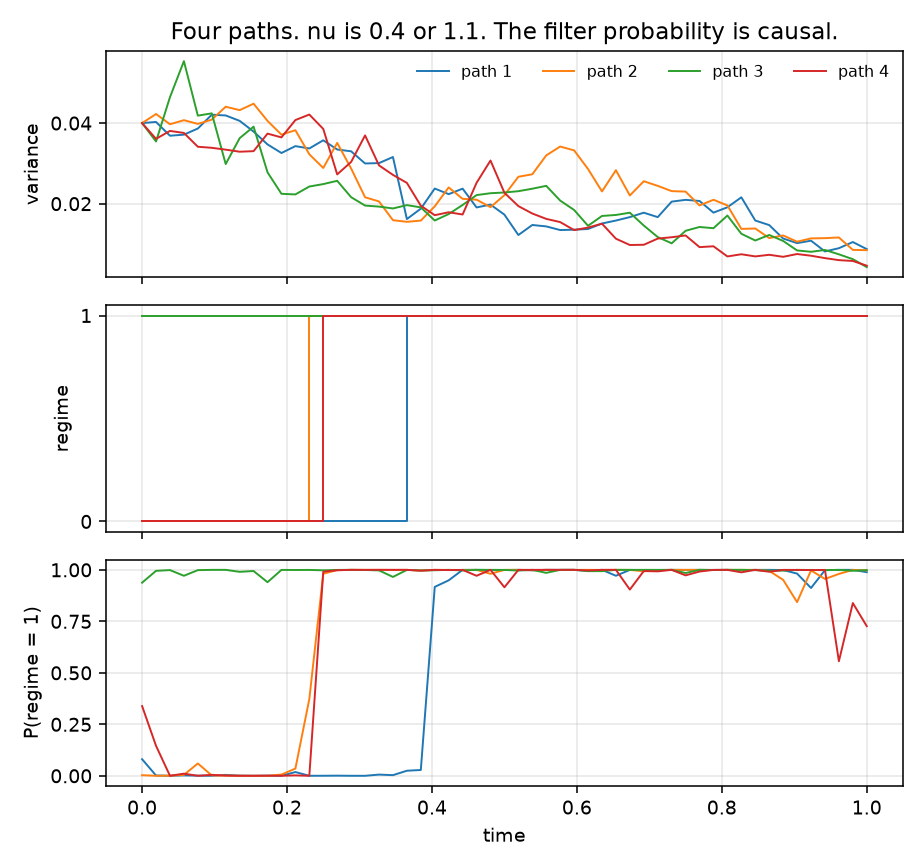

Values plotted in this chart, from the file beside it:
path, t, v, regime, regime_prob_1, Z
0.000000000000000000e+00, 0.000000000000000000e+00, 4.000000000000000083e-02, 0.000000000000000000e+00, 8.049483022624082107e-02, 1.000000000000000000e+00
0.000000000000000000e+00, 1.923076923076923184e-02, 4.027601770411536053e-02, 0.000000000000000000e+00, 1.453340973168275579e-03, 9.816097117401113570e-01
0.000000000000000000e+00, 3.846153846153846367e-02, 3.686033095077138194e-02, 0.000000000000000000e+00, 3.021333520989494996e-04, 9.313093982138485050e-01
0.000000000000000000e+00, 5.769230769230769551e-02, 3.712570722539679929e-02, 0.000000000000000000e+00, 1.934561199129291621e-03, 9.271201588569955021e-01
0.000000000000000000e+00, 7.692307692307692735e-02, 3.864563126843777174e-02, 0.000000000000000000e+00, 7.193121043657836481e-04, 9.423653540424726804e-01
0.000000000000000000e+00, 9.615384615384615918e-02, 4.207826841753505714e-02, 0.000000000000000000e+00, 8.329613976002920282e-05, 9.199430981383860395e-01
0.000000000000000000e+00, 1.153846153846153910e-01, 4.189011276031798930e-02, 0.000000000000000000e+00, 4.563664317607017337e-03, 9.474200744208876035e-01
0.000000000000000000e+00, 1.346153846153846367e-01, 4.055434840033128596e-02, 0.000000000000000000e+00, 7.511155613580896857e-04, 9.420168379285592808e-01
0.000000000000000000e+00, 1.538461538461538547e-01, 3.788831664356760720e-02, 0.000000000000000000e+00, 2.084677158445765219e-05, 9.478775055314010434e-01
0.000000000000000000e+00, 1.730769230769230727e-01, 3.470899478458156634e-02, 0.000000000000000000e+00, 7.986432938860253553e-04, 9.986573833643993536e-01
0.000000000000000000e+00, 1.923076923076923184e-01, 3.257294438260267821e-02, 0.000000000000000000e+00, 9.601208376744376166e-05, 1.024397583830451763e+00
0.000000000000000000e+00, 2.115384615384615641e-01, 3.427929551382975781e-02, 0.000000000000000000e+00, 1.817327707090473157e-02, 1.012869876022914895e+00
0.000000000000000000e+00, 2.307692307692307820e-01, 3.369823086217188512e-02, 0.000000000000000000e+00, 9.487820658607334359e-05, 1.028532208102877155e+00
0.000000000000000000e+00, 2.500000000000000000e-01, 3.572901615840956557e-02, 0.000000000000000000e+00, 2.225683933616279936e-04, 1.038166523669404651e+00
0.000000000000000000e+00, 2.692307692307692735e-01, 3.344383358188054295e-02, 0.000000000000000000e+00, 6.500241940314661557e-04, 1.035481537127619145e+00
0.000000000000000000e+00, 2.884615384615384914e-01, 3.299298151652371031e-02, 0.000000000000000000e+00, 5.727122901621711066e-05, 1.068176839940427891e+00
0.000000000000000000e+00, 3.076923076923077094e-01, 2.997642453789879299e-02, 0.000000000000000000e+00, 4.921274469106954804e-08, 1.052885623199924625e+00
0.000000000000000000e+00, 3.269230769230769273e-01, 3.006762091739502082e-02, 0.000000000000000000e+00, 5.850877778357233688e-03, 1.037560556845253501e+00
0.000000000000000000e+00, 3.461538461538461453e-01, 3.157923762061010803e-02, 0.000000000000000000e+00, 3.121509931776939636e-03, 1.068863019105990242e+00
0.000000000000000000e+00, 3.653846153846154188e-01, 1.617855867517988683e-02, 1.000000000000000000e+00, 2.459677169912701314e-02, 1.059353837048490066e+00
0.000000000000000000e+00, 3.846153846153846367e-01, 1.875878220696311494e-02, 1.000000000000000000e+00, 2.824595943449096508e-02, 1.071521484845670891e+00
0.000000000000000000e+00, 4.038461538461538547e-01, 2.375267734847910303e-02, 1.000000000000000000e+00, 9.171834536588392428e-01, 1.066711472284129991e+00
0.000000000000000000e+00, 4.230769230769231282e-01, 2.236182959913307969e-02, 1.000000000000000000e+00, 9.491394676562388000e-01, 1.008325420347640167e+00
0.000000000000000000e+00, 4.423076923076923461e-01, 2.372525613921892818e-02, 1.000000000000000000e+00, 9.999860797012947167e-01, 9.690253132038778583e-01
0.000000000000000000e+00, 4.615384615384615641e-01, 1.906486480464420624e-02, 1.000000000000000000e+00, 9.999703685840363176e-01, 1.005104165447246345e+00
0.000000000000000000e+00, 4.807692307692307820e-01, 1.977663633164272391e-02, 1.000000000000000000e+00, 9.991611900443263528e-01, 9.996722710302596848e-01
0.000000000000000000e+00, 5.000000000000000000e-01, 1.726970109699656891e-02, 1.000000000000000000e+00, 9.993634885258569911e-01, 9.739817805062919165e-01
0.000000000000000000e+00, 5.192307692307692735e-01, 1.221534248705337736e-02, 1.000000000000000000e+00, 9.999740132768140111e-01, 9.950924500602497114e-01
0.000000000000000000e+00, 5.384615384615385469e-01, 1.470915319639484395e-02, 1.000000000000000000e+00, 9.980064008834114153e-01, 9.820303095265583426e-01
0.000000000000000000e+00, 5.576923076923077094e-01, 1.435499577506191803e-02, 1.000000000000000000e+00, 9.999959718367279482e-01, 9.818568196896421130e-01
0.000000000000000000e+00, 5.769230769230769829e-01, 1.345377024077084802e-02, 1.000000000000000000e+00, 9.999238608054843436e-01, 9.692905433780648616e-01
0.000000000000000000e+00, 5.961538461538461453e-01, 1.353963002766364956e-02, 1.000000000000000000e+00, 9.999922670637687583e-01, 9.789251856591995038e-01
0.000000000000000000e+00, 6.153846153846154188e-01, 1.371528765959207502e-02, 1.000000000000000000e+00, 9.958876355479080456e-01, 9.649518858596050075e-01
0.000000000000000000e+00, 6.346153846153846922e-01, 1.507683428396629569e-02, 1.000000000000000000e+00, 9.999915048367783443e-01, 9.650821536704743409e-01
0.000000000000000000e+00, 6.538461538461538547e-01, 1.581104979119055121e-02, 1.000000000000000000e+00, 9.712685329891751485e-01, 9.291068918654185049e-01
0.000000000000000000e+00, 6.730769230769231282e-01, 1.666494384955479607e-02, 1.000000000000000000e+00, 9.997359612455742894e-01, 9.154628190950666600e-01
0.000000000000000000e+00, 6.923076923076922906e-01, 1.775857516914858616e-02, 1.000000000000000000e+00, 9.989919264475566330e-01, 8.938355648507770868e-01
0.000000000000000000e+00, 7.115384615384615641e-01, 1.665836040918191804e-02, 1.000000000000000000e+00, 9.979410825952910180e-01, 8.847033103219150707e-01
0.000000000000000000e+00, 7.307692307692308376e-01, 2.050256576665015346e-02, 1.000000000000000000e+00, 9.999966467284858718e-01, 8.834389085249771956e-01
0.000000000000000000e+00, 7.500000000000000000e-01, 2.094957839194548990e-02, 1.000000000000000000e+00, 9.995649669709368856e-01, 8.799024653529594620e-01
0.000000000000000000e+00, 7.692307692307692735e-01, 2.066738302227266733e-02, 1.000000000000000000e+00, 9.999346466920848719e-01, 8.773858731432601088e-01
0.000000000000000000e+00, 7.884615384615385469e-01, 1.777098688704335794e-02, 1.000000000000000000e+00, 9.995957130117779643e-01, 8.834820509481470241e-01
0.000000000000000000e+00, 8.076923076923077094e-01, 1.910207567344624283e-02, 1.000000000000000000e+00, 9.999730094044327888e-01, 8.715586532910734041e-01
0.000000000000000000e+00, 8.269230769230769829e-01, 2.157971976006597264e-02, 1.000000000000000000e+00, 9.980190593507114460e-01, 8.480571473989757525e-01
0.000000000000000000e+00, 8.461538461538462563e-01, 1.581738336431461750e-02, 1.000000000000000000e+00, 9.999232931814359127e-01, 8.562866670663707991e-01
0.000000000000000000e+00, 8.653846153846154188e-01, 1.468509011519931150e-02, 1.000000000000000000e+00, 9.999912329139668543e-01, 8.670844086726491318e-01
0.000000000000000000e+00, 8.846153846153846922e-01, 1.134720426450844602e-02, 1.000000000000000000e+00, 9.991002798356142245e-01, 8.819918586397060833e-01
0.000000000000000000e+00, 9.038461538461538547e-01, 1.020423814624200377e-02, 1.000000000000000000e+00, 9.817917667550342120e-01, 8.675982847680027144e-01
0.000000000000000000e+00, 9.230769230769231282e-01, 1.081633788010355653e-02, 1.000000000000000000e+00, 9.119585415956544816e-01, 8.746846566213505314e-01
0.000000000000000000e+00, 9.423076923076924016e-01, 8.138828085257140618e-03, 1.000000000000000000e+00, 9.984526376787821178e-01, 8.598520955651913766e-01
0.000000000000000000e+00, 9.615384615384615641e-01, 8.947271571395385564e-03, 1.000000000000000000e+00, 9.999954232721395275e-01, 8.552059862503311738e-01
0.000000000000000000e+00, 9.807692307692308376e-01, 1.047595836122558813e-02, 1.000000000000000000e+00, 9.999762194954984196e-01, 8.664502945040841730e-01
0.000000000000000000e+00, 1.000000000000000000e+00, 8.720014296740777673e-03, 1.000000000000000000e+00, 9.887210407591879857e-01, 8.788470730893811478e-01
1.000000000000000000e+00, 0.000000000000000000e+00, 4.000000000000000083e-02, 0.000000000000000000e+00, 2.889954529831715961e-03, 1.000000000000000000e+00
1.000000000000000000e+00, 1.923076923076923184e-02, 4.225037275495394096e-02, 0.000000000000000000e+00, 1.457020349700067845e-04, 1.018357342473692917e+00
1.000000000000000000e+00, 3.846153846153846367e-02, 3.970968367733380272e-02, 0.000000000000000000e+00, 6.982128155820393253e-04, 9.841936052701022453e-01
1.000000000000000000e+00, 5.769230769230769551e-02, 4.071805322539322203e-02, 0.000000000000000000e+00, 4.377435387710282115e-03, 1.011386375022425899e+00
1.000000000000000000e+00, 7.692307692307692735e-02, 3.979805011286696032e-02, 0.000000000000000000e+00, 5.987352047563531537e-02, 1.010531863448878243e+00
1.000000000000000000e+00, 9.615384615384615918e-02, 4.084864383520284831e-02, 0.000000000000000000e+00, 1.723720685867340553e-03, 1.034305591429853788e+00
1.000000000000000000e+00, 1.153846153846153910e-01, 4.405897565345578276e-02, 0.000000000000000000e+00, 1.137535795989692627e-03, 1.021464966408544672e+00
... 152 more rows
